Image classification data set "piece_types_contrast" (AlexPetrusca/ShutterMate_ML on GitHub). Class labels (6): bishop, king, knight, pawn, queen, rook.

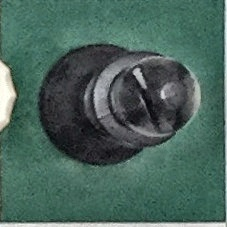
Label: bishop

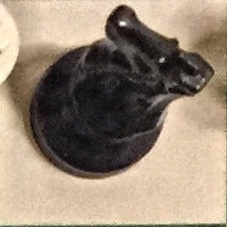
Label: knight

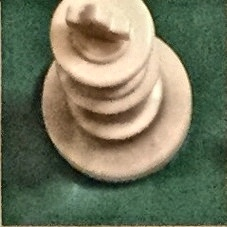
Label: king

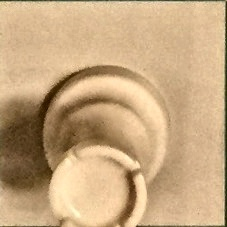
Label: rook

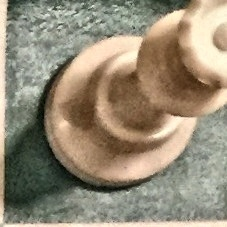
Label: queen

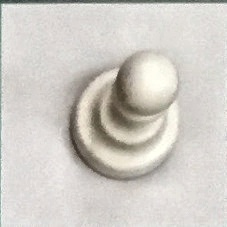
Label: pawn
